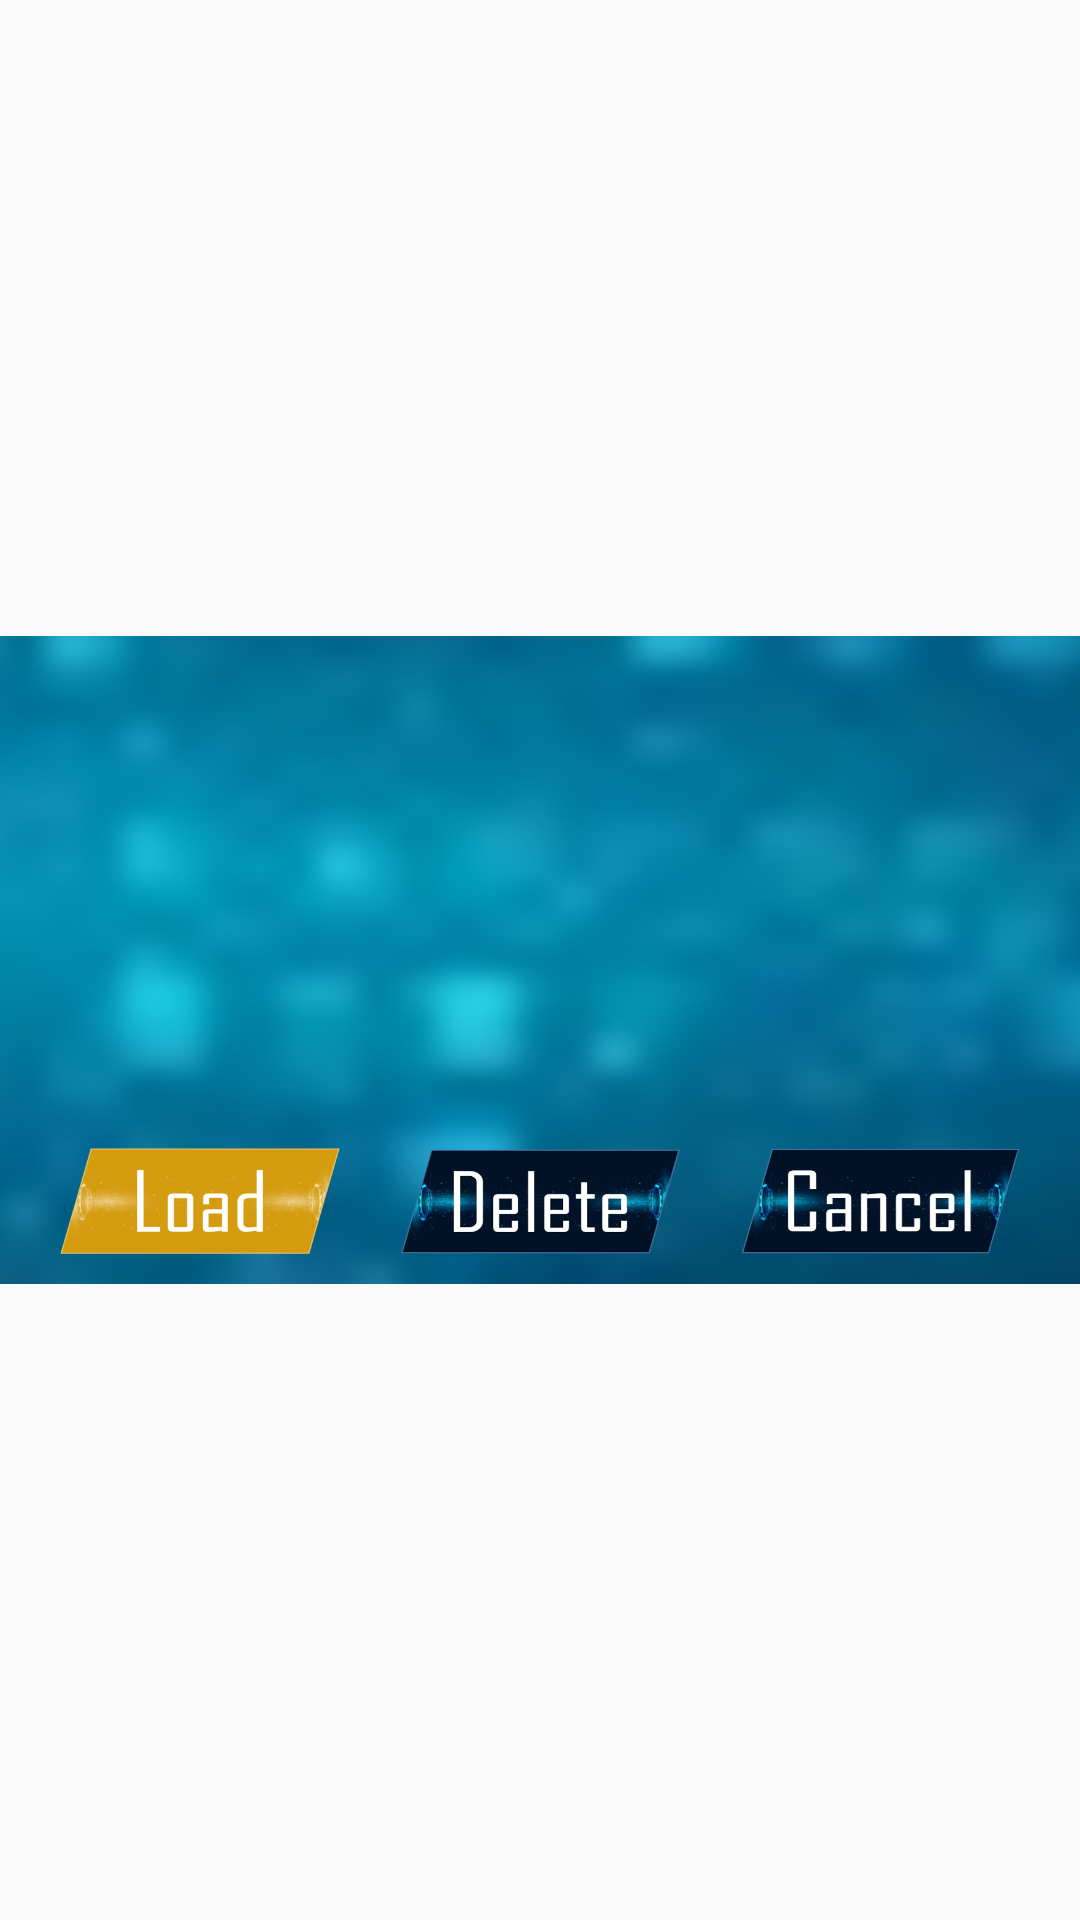

Reconstruct the res/layout file that produces this screen, plus the resources it refers to.
<!-- AndroidManifest.xml: application theme Theme.TankBattleMultiplayer -->
<!-- res/layout/dialog_tank_load.xml -->
<?xml version="1.0" encoding="utf-8"?>
<androidx.constraintlayout.widget.ConstraintLayout xmlns:android="http://schemas.android.com/apk/res/android"
    xmlns:app="http://schemas.android.com/apk/res-auto"
    xmlns:tools="http://schemas.android.com/tools"
    android:layout_width="match_parent"
    android:layout_height="match_parent"
    android:layout_marginTop="20dp"
    android:layout_marginBottom="20dp"
    android:background="@android:color/transparent">


    <LinearLayout
        android:layout_width="0dp"
        android:layout_height="0dp"
        app:layout_constraintTop_toTopOf="parent"
        app:layout_constraintLeft_toLeftOf="parent"
        app:layout_constraintRight_toRightOf="parent"
        app:layout_constraintBottom_toBottomOf="parent"
        app:layout_constraintHeight_max="250dp"
        app:layout_constraintDimensionRatio="W,5:3"
        android:layout_centerInParent="true"
        android:background="@drawable/bgdlg"
        android:orientation="vertical">

        <ListView
            android:id="@+id/stageList"
            android:layout_width="match_parent"
            android:layout_height="0dp"
            android:layout_marginLeft="10dp"
            android:layout_marginTop="20dp"
            android:layout_marginRight="10dp"
            android:layout_weight="4"
            android:background="@drawable/bghud6" />


        <LinearLayout
            android:id="@+id/buttonBorder"
            android:layout_width="match_parent"
            android:layout_height="0dp"
            android:layout_marginLeft="10dp"
            android:layout_marginTop="10dp"
            android:layout_marginRight="10dp"
            android:layout_marginBottom="10dp"
            android:layout_weight="1"
            android:gravity="center"
            android:orientation="horizontal">

            <Button
                android:id="@+id/loadName"
                android:layout_width="0dp"
                android:layout_height="wrap_content"
                android:layout_marginStart="10dp"
                android:layout_marginEnd="10dp"
                android:layout_weight="1"
                android:background="@drawable/loadstage2" />

            <Button
                android:id="@+id/delName"
                android:layout_width="0dp"
                android:layout_height="wrap_content"
                android:layout_marginStart="10dp"
                android:layout_marginEnd="10dp"
                android:layout_weight="1"
                android:background="@drawable/deletestage" />

            <Button
                android:id="@+id/closeLoad"
                android:layout_width="0dp"
                android:layout_height="wrap_content"
                android:layout_marginStart="10dp"
                android:layout_marginEnd="10dp"
                android:layout_weight="1"
                android:background="@drawable/cancelstage" />

        </LinearLayout>

    </LinearLayout>


</androidx.constraintlayout.widget.ConstraintLayout>
<!-- resources referenced by this layout -->
<resources>
  <!-- drawable bgdlg: png bitmap (drawable, 198974 bytes) -->
  <!-- drawable cancelstage: png bitmap (drawable, 82573 bytes) -->
  <!-- drawable deletestage: png bitmap (drawable, 79344 bytes) -->
  <!-- drawable loadstage2: png bitmap (drawable, 45383 bytes) -->
  <style name="Theme.TankBattleMultiplayer" parent="Theme.AppCompat.Light.NoActionBar">
          
          <item name="colorPrimary">@color/purple_500</item>
          <item name="colorPrimaryVariant">@color/purple_700</item>
          <item name="colorOnPrimary">@color/white</item>
          
          <item name="colorSecondary">@color/teal_200</item>
          <item name="colorSecondaryVariant">@color/teal_700</item>
          <item name="colorOnSecondary">@color/black</item>
          
          <item name="android:statusBarColor" tools:targetApi="l">?attr/colorPrimaryVariant</item>
          
      </style>
  <color name="purple_500">#FF6200EE</color>
  <color name="purple_700">#FF3700B3</color>
  <color name="white">#FFFFFFFF</color>
  <color name="teal_200">#FF03DAC5</color>
  <color name="teal_700">#FF018786</color>
  <color name="black">#FF000000</color>
</resources>
